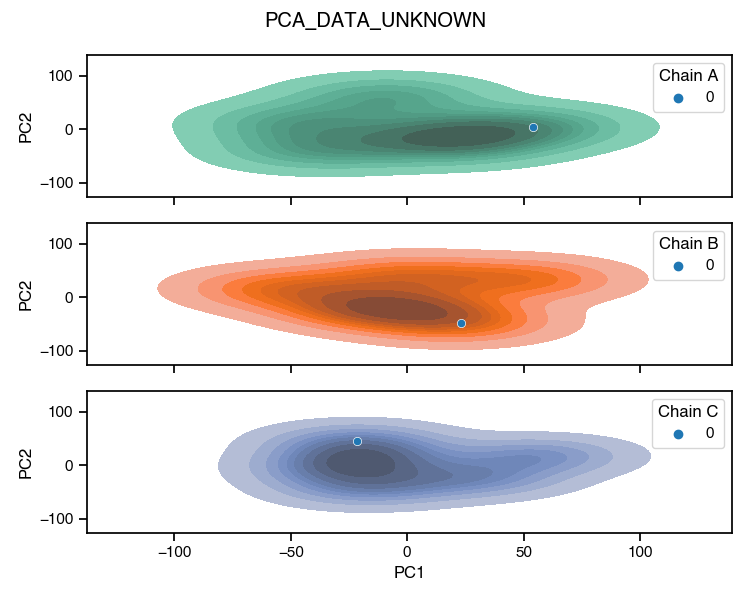

The data file committed next to this chart (first rows):
# Frame PC1 PC2 PC3 Aligned ps
0	54.1	4.666	-18.28	A	0.0
1	20.49	-9.503	-14.46	A	200.0
2	18.36	-27.79	35.57	A	400.0
3	-38.39	-39.29	-5.322	A	600.0
4	-46.04	11.81	-11.97	A	800.0
5	-8.526	60.11	14.45	A	1000
0	23.21	-48.09	-18.17	B	0.0
1	-0.2792	-23.21	-5.111	B	200.0
2	-18.65	-18.54	39.23	B	400.0
3	-55.85	16.59	-17.09	B	600.0
4	-0.8279	40.35	-2.583	B	800.0
5	52.39	32.9	3.725	B	1000
0	-21.52	44.77	-7.43	C	0.0
1	-18.43	14.37	-18.63	C	200.0
2	-28.11	-7.593	32.87	C	400.0
3	-17.84	-43.64	-5.363	C	600.0
4	29.43	-25.27	-15.04	C	800.0
5	56.48	17.35	13.59	C	1000
